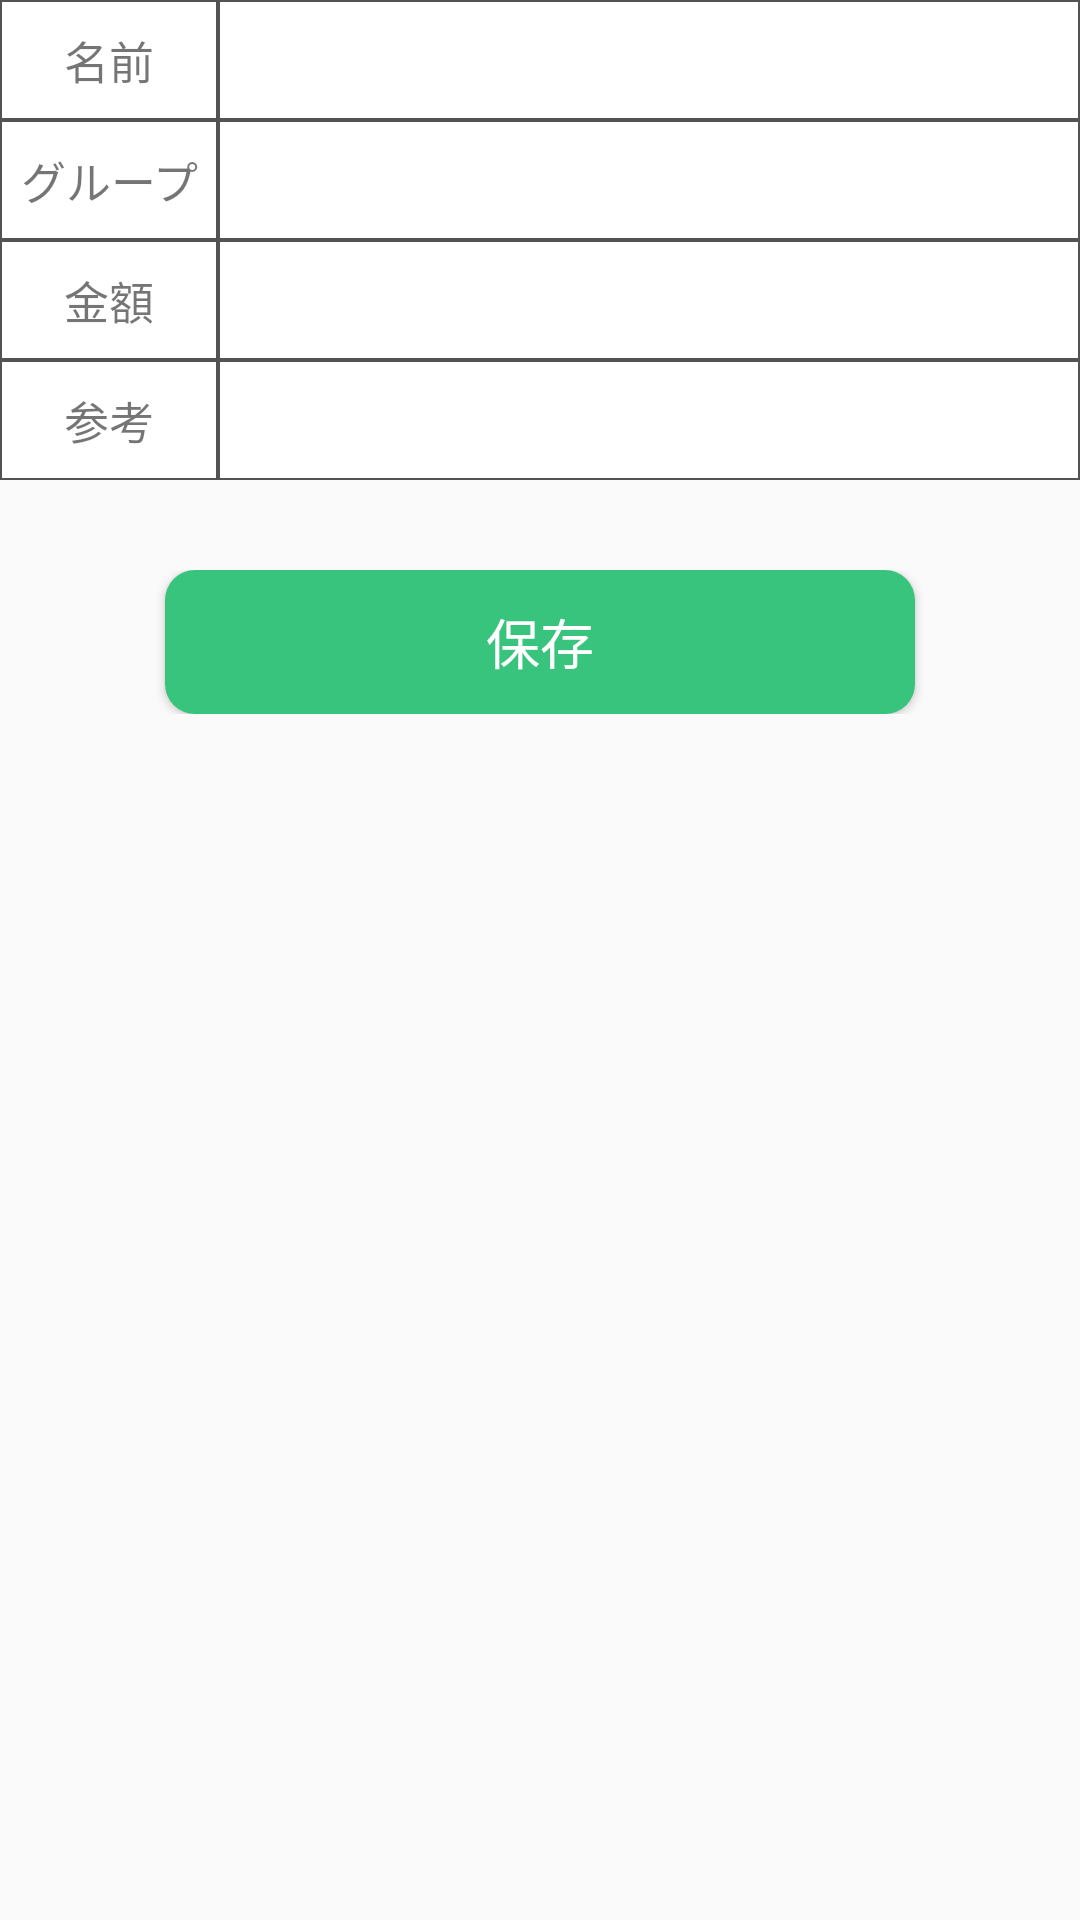

Produce the Android XML layout that renders to this screen, including the resource entries it uses.
<!-- AndroidManifest.xml: application theme AppTheme -->
<!-- res/layout/activity_add_item.xml -->
<?xml version="1.0" encoding="utf-8"?>
<LinearLayout xmlns:android="http://schemas.android.com/apk/res/android"
    xmlns:app="http://schemas.android.com/apk/res-auto"
    xmlns:tools="http://schemas.android.com/tools"
    android:layout_width="match_parent"
    android:layout_height="wrap_content"
    android:orientation="vertical"
    tools:context="com.example.megas.chovay.AddItem">

   

    <LinearLayout
        android:layout_width="match_parent"
        android:layout_height="40dp"
        android:background="#535353"
        android:orientation="horizontal"
        android:weightSum="15">

        <TextView
            android:layout_width="0dp"
            android:layout_height="match_parent"
            android:layout_margin="0.5dp"
            android:layout_weight="3"
            android:background="#ffffff"
            android:gravity="center"
            android:text="名前"
            android:textSize="15sp" />

        <AutoCompleteTextView
            android:id="@+id/edtName"
            android:layout_width="0dp"
            android:layout_height="match_parent"
            android:layout_margin="0.5dp"
            android:layout_weight="12"
            android:background="#ffffff"
            android:paddingLeft="8dp" />
    </LinearLayout>

    <LinearLayout
        android:layout_width="match_parent"
        android:layout_height="40dp"
        android:background="#535353"
        android:orientation="horizontal"
        android:weightSum="15">

        <TextView
            android:layout_width="0dp"
            android:layout_height="match_parent"
            android:layout_margin="0.5dp"
            android:layout_weight="3"
            android:background="#ffffff"
            android:gravity="center"
            android:text="グループ"
            android:textSize="15sp" />

        <AutoCompleteTextView
            android:id="@+id/edtGroup"
            android:layout_width="0dp"
            android:layout_height="match_parent"
            android:layout_margin="0.5dp"
            android:layout_weight="12"
            android:background="#ffffff"
            android:paddingLeft="8dp" />
    </LinearLayout>

    <LinearLayout
        android:layout_width="match_parent"
        android:layout_height="40dp"
        android:background="#535353"
        android:orientation="horizontal"
        android:weightSum="15">

        <TextView
            android:layout_width="0dp"
            android:layout_height="match_parent"
            android:layout_margin="0.5dp"
            android:layout_weight="3"
            android:background="#ffffff"
            android:gravity="center"
            android:text="金額"
            android:textSize="15sp" />

        <EditText
            android:id="@+id/edtMoney"
            android:layout_width="0dp"
            android:layout_height="match_parent"
            android:layout_margin="0.5dp"
            android:layout_weight="12"
            android:background="#ffffff"
            android:inputType="number"
            android:paddingLeft="8dp" />
    </LinearLayout>

    <LinearLayout
        android:layout_width="match_parent"
        android:layout_height="40dp"
        android:background="#535353"
        android:orientation="horizontal"
        android:weightSum="15">

        <TextView
            android:layout_width="0dp"
            android:layout_height="match_parent"
            android:layout_margin="0.5dp"
            android:layout_weight="3"
            android:background="#ffffff"
            android:gravity="center"
            android:text="参考"
            android:textSize="15sp" />

        <EditText
            android:id="@+id/edtNote"
            android:layout_width="0dp"
            android:layout_height="match_parent"
            android:layout_margin="0.5dp"
            android:layout_weight="12"
            android:background="#ffffff"
            android:paddingLeft="8dp" />
    </LinearLayout>

    <LinearLayout
        android:layout_width="match_parent"
        android:layout_height="wrap_content"
        android:layout_marginTop="30dp">

        <Button
            android:id="@+id/btnSave"
            style="@style/button_style"
            android:layout_width="match_parent"
            android:layout_height="wrap_content"
            android:layout_marginLeft="55dp"
            android:layout_marginRight="55dp"
            android:text="保存"
            android:textSize="18sp"
            android:textColor="#ffffff" />

    </LinearLayout>
</LinearLayout>
<!-- resources referenced by this layout -->
<resources>
  <style name="button_style" parent="@android:style/Widget.Button">
          <item name="android:background">@drawable/button_style</item>
      </style>
  <style name="AppTheme" parent="Theme.AppCompat.Light.DarkActionBar">
          
          <item name="colorPrimary">@color/colorPrimary</item>
          <item name="colorPrimaryDark">@color/colorPrimaryDark</item>
          <item name="colorAccent">@color/colorAccent</item>
      </style>
  <!-- drawable button_style (drawable) -->
  <?xml version="1.0" encoding="utf-8"?>
  <selector xmlns:android="http://schemas.android.com/apk/res/android">
      <item android:state_pressed="true" >
          <shape>
              <gradient
                  android:startColor="#696464"
                  android:endColor="#696464"
                  android:angle="270" />
              <stroke
                  android:width="0dp"
                  android:color="#434040" />
              <corners
                  android:radius="10dp" />
              <padding
                  android:left="10dp"
                  android:top="10dp"
                  android:right="10dp"
                  android:bottom="10dp" />
          </shape>
      </item>
  
      <item android:state_focused="true" >
          <shape>
              <gradient
                  android:endColor="#1db11d"
                  android:startColor="#1db11d"
                  android:angle="270" />
              <stroke
                  android:width="0dp"
                  android:color="#434040" />
              <corners
                  android:radius="10dp" />
              <padding
                  android:left="10dp"
                  android:top="10dp"
                  android:right="10dp"
                  android:bottom="10dp" />
          </shape>
      </item>
  
      <item>
          <shape>
              <gradient
                  android:endColor="#38c47c"
                  android:startColor="#38c47c"
                  android:angle="270" />
              <stroke
                  android:width="0dp"
                  android:color="#434040" />
              <corners
                  android:radius="10dp" />
              <padding
                  android:left="10dp"
                  android:top="10dp"
                  android:right="10dp"
                  android:bottom="10dp" />
          </shape>
      </item>
  
  </selector>
  <!-- not gathered from this repository: default colours our renderer supplied (Android Studio template values) -->
  <color name="colorPrimary">#FF6200EE</color>
  <color name="colorPrimaryDark">#FF3700B3</color>
  <color name="colorAccent">#FF03DAC5</color>
</resources>
